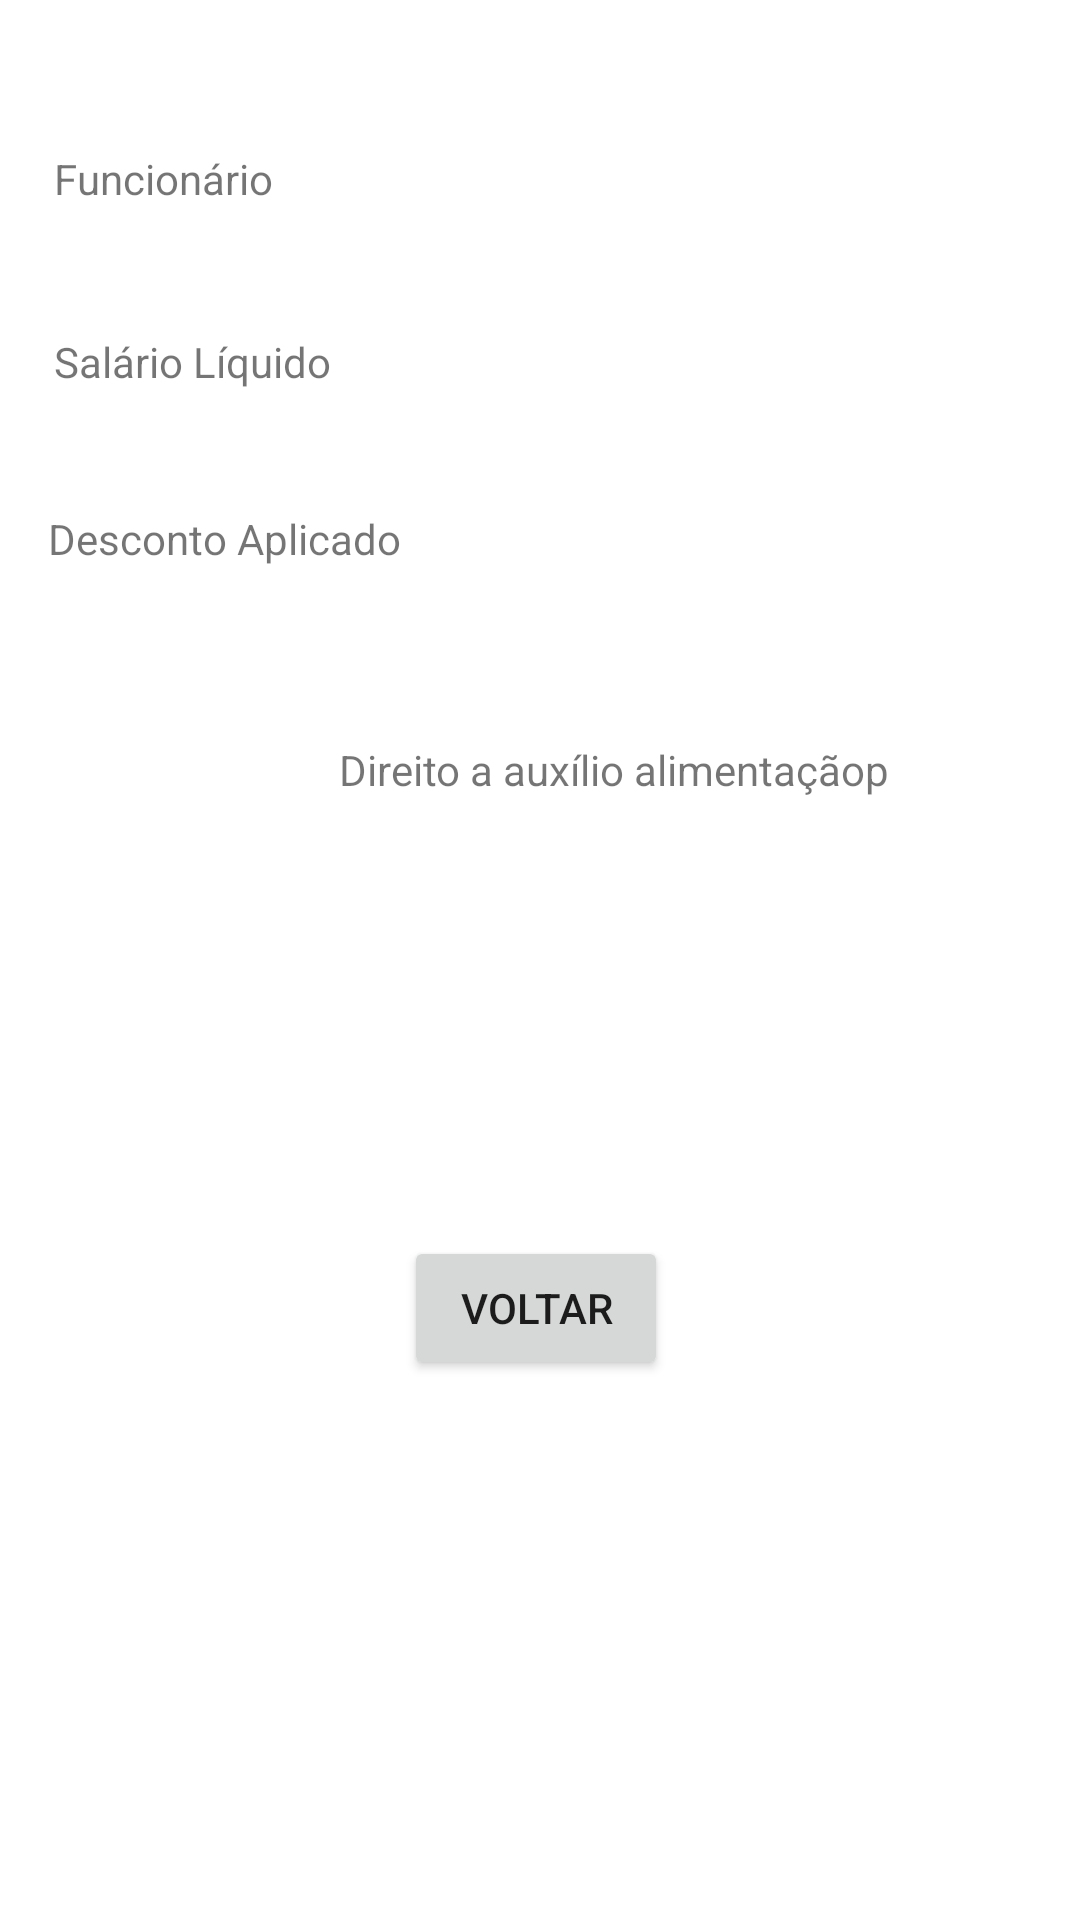

The Android layout XML behind this screen, and the referenced resources:
<!-- AndroidManifest.xml: application theme Theme.AppXPTO -->
<!-- res/layout/activity_activitydois.xml -->
<?xml version="1.0" encoding="utf-8"?>
<androidx.constraintlayout.widget.ConstraintLayout xmlns:android="http://schemas.android.com/apk/res/android"
    xmlns:app="http://schemas.android.com/apk/res-auto"
    xmlns:tools="http://schemas.android.com/tools"
    android:layout_width="match_parent"
    android:layout_height="match_parent"
    tools:context=".activitydois">

    <TextView
        android:id="@+id/txtFuncionario"
        android:layout_width="wrap_content"
        android:layout_height="wrap_content"
        android:layout_marginStart="18dp"
        android:layout_marginTop="50dp"
        android:text="Funcionário"
        app:layout_constraintStart_toStartOf="parent"
        app:layout_constraintTop_toTopOf="parent" />

    <TextView
        android:id="@+id/textView4"
        android:layout_width="wrap_content"
        android:layout_height="wrap_content"
        android:layout_marginStart="18dp"
        android:layout_marginTop="42dp"
        android:text="Salário Líquido"
        app:layout_constraintStart_toStartOf="parent"
        app:layout_constraintTop_toBottomOf="@+id/txtFuncionario" />

    <TextView
        android:id="@+id/textView5"
        android:layout_width="wrap_content"
        android:layout_height="wrap_content"
        android:layout_marginStart="16dp"
        android:layout_marginTop="40dp"
        android:text="Desconto Aplicado"
        app:layout_constraintStart_toStartOf="parent"
        app:layout_constraintTop_toBottomOf="@+id/textView4" />

    <TextView
        android:id="@+id/textView7"
        android:layout_width="wrap_content"
        android:layout_height="wrap_content"
        android:layout_marginStart="113dp"
        android:layout_marginTop="46dp"
        android:layout_marginEnd="114dp"
        android:text="Direito a auxílio alimentaçãop"
        app:layout_constraintEnd_toEndOf="parent"
        app:layout_constraintHorizontal_bias="0.0"
        app:layout_constraintStart_toStartOf="parent"
        app:layout_constraintTop_toBottomOf="@+id/txtDesconto" />

    <Button
        android:id="@+id/btnVoltar"
        android:layout_width="wrap_content"
        android:layout_height="wrap_content"
        android:layout_marginStart="159dp"
        android:layout_marginTop="66dp"
        android:layout_marginEnd="162dp"
        android:onClick="btnVoltar"
        android:text="VOLTAR"
        app:layout_constraintEnd_toEndOf="parent"
        app:layout_constraintStart_toStartOf="parent"
        app:layout_constraintTop_toBottomOf="@+id/txtAuxilio" />

    <TextView
        android:id="@+id/txtNome"
        android:layout_width="130dp"
        android:layout_height="31dp"
        android:layout_marginStart="43dp"
        android:layout_marginTop="50dp"
        android:layout_marginEnd="147dp"
        app:layout_constraintEnd_toEndOf="parent"
        app:layout_constraintStart_toEndOf="@+id/txtFuncionario"
        app:layout_constraintTop_toTopOf="parent" />

    <TextView
        android:id="@+id/txtSalarioL"
        android:layout_width="130dp"
        android:layout_height="31dp"
        android:layout_marginStart="23dp"
        android:layout_marginTop="30dp"
        android:layout_marginEnd="147dp"
        app:layout_constraintEnd_toEndOf="parent"
        app:layout_constraintStart_toEndOf="@+id/textView4"
        app:layout_constraintTop_toBottomOf="@+id/txtNome" />

    <TextView
        android:id="@+id/txtDesconto"
        android:layout_width="130dp"
        android:layout_height="31dp"
        android:layout_marginStart="13dp"
        android:layout_marginTop="28dp"
        android:layout_marginEnd="134dp"
        app:layout_constraintEnd_toEndOf="parent"
        app:layout_constraintStart_toEndOf="@+id/textView5"
        app:layout_constraintTop_toBottomOf="@+id/txtSalarioL" />

    <TextView
        android:id="@+id/txtAuxilio"
        android:layout_width="wrap_content"
        android:layout_height="wrap_content"
        android:layout_marginStart="169dp"
        android:layout_marginTop="61dp"
        android:layout_marginEnd="184dp"
        app:layout_constraintEnd_toEndOf="parent"
        app:layout_constraintStart_toStartOf="parent"
        app:layout_constraintTop_toBottomOf="@+id/textView7" />

</androidx.constraintlayout.widget.ConstraintLayout>
<!-- resources referenced by this layout -->
<resources>
  <style name="Theme.AppXPTO" parent="Theme.MaterialComponents.DayNight.DarkActionBar">
          
          <item name="colorPrimary">@color/purple_500</item>
          <item name="colorPrimaryVariant">@color/purple_700</item>
          <item name="colorOnPrimary">@color/white</item>
          
          <item name="colorSecondary">@color/teal_200</item>
          <item name="colorSecondaryVariant">@color/teal_700</item>
          <item name="colorOnSecondary">@color/black</item>
          
          <item name="android:statusBarColor" tools:targetApi="l">?attr/colorPrimaryVariant</item>
          
      </style>
  <!-- not gathered from this repository: default colours our renderer supplied (Android Studio template values) -->
  <color name="purple_500">#FF6200EE</color>
  <color name="purple_700">#FF3700B3</color>
  <color name="teal_200">#FF03DAC5</color>
  <color name="teal_700">#FF018786</color>
  <color name="black">#FF000000</color>
  <color name="white">#FFFFFFFF</color>
</resources>
